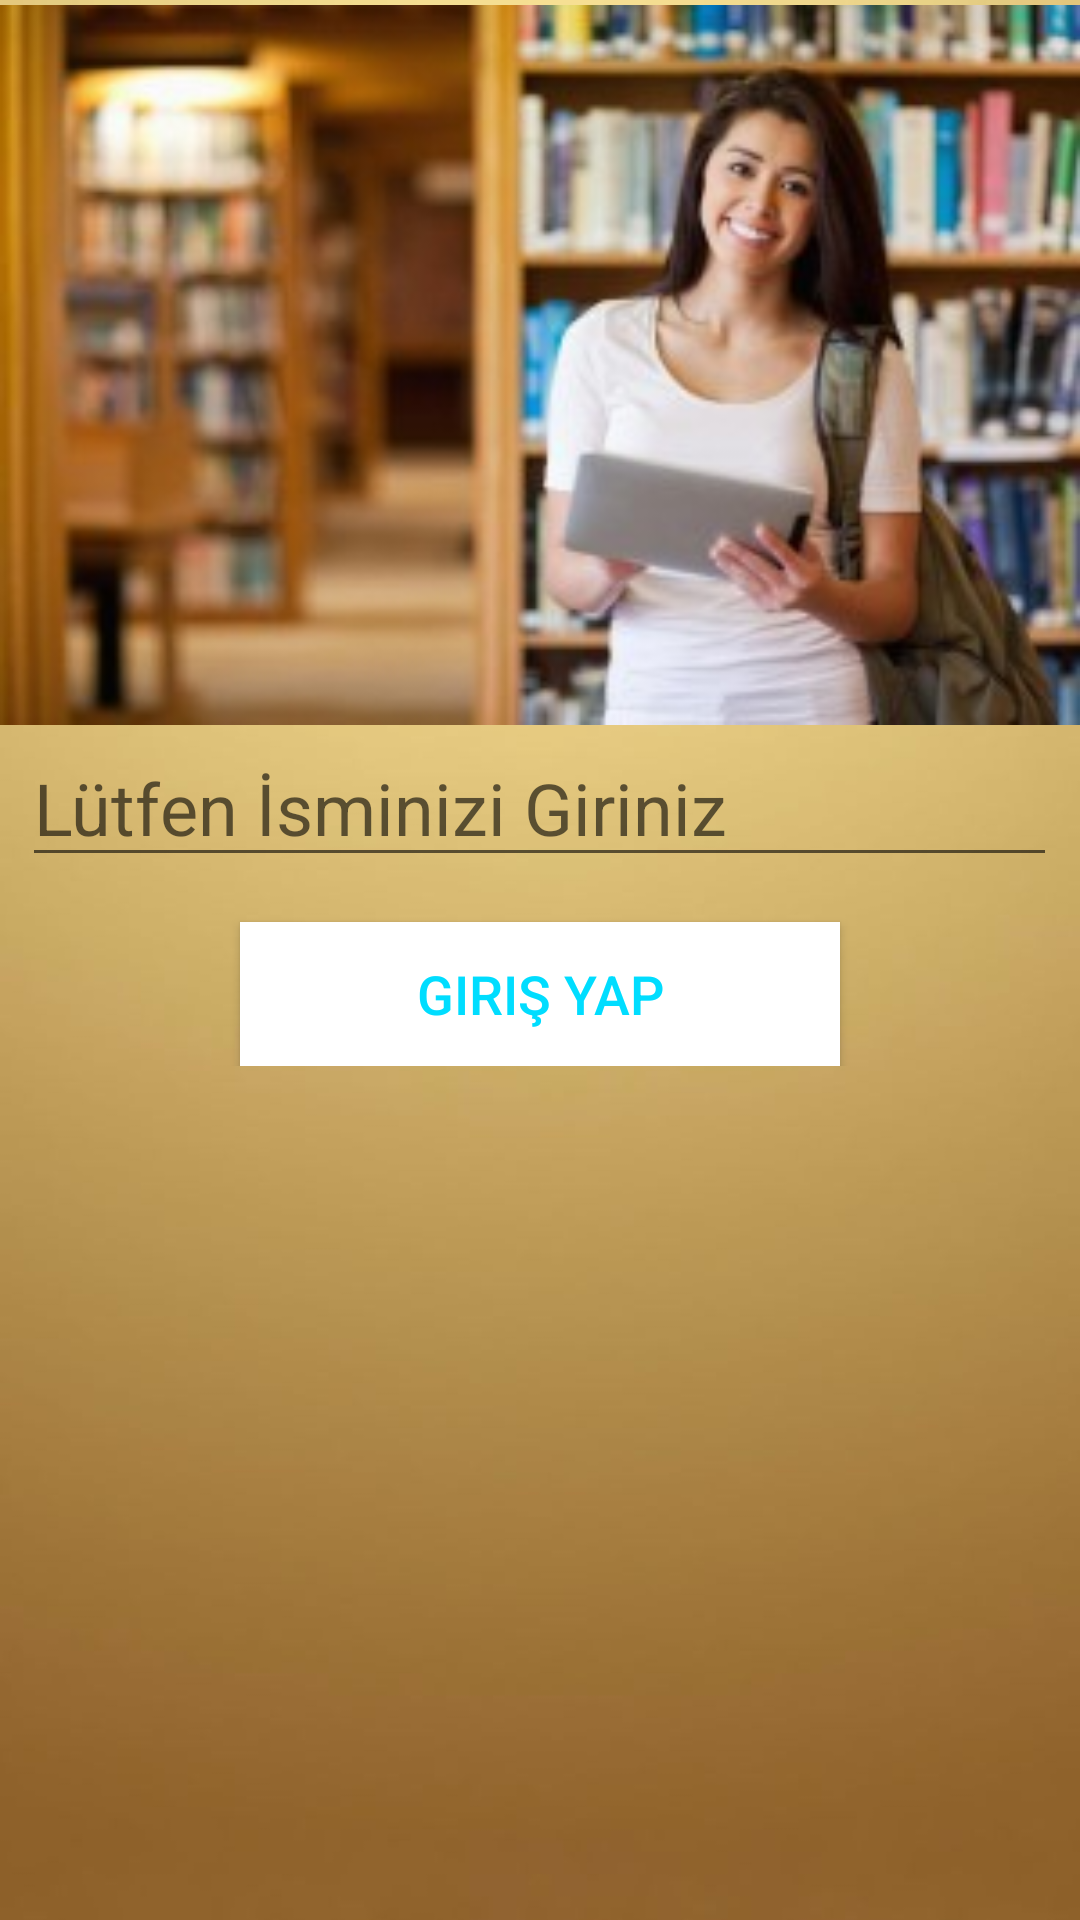

This screen was rendered from an Android layout file. Write that file and the resources it references.
<!-- AndroidManifest.xml: application theme AppTheme -->
<!-- res/layout/activity_mail_giris.xml -->
<?xml version="1.0" encoding="utf-8"?>
<ScrollView xmlns:android="http://schemas.android.com/apk/res/android"
    xmlns:app="http://schemas.android.com/apk/res-auto"
    xmlns:tools="http://schemas.android.com/tools"
    android:layout_width="match_parent"
    android:layout_height="match_parent"
    tools:context=".mail_giris"
    android:background="@mipmap/krem">

    <LinearLayout
        android:layout_width="match_parent"
        android:layout_height="match_parent"
        android:gravity="center_horizontal"
        android:orientation="vertical">

        <ImageView
            android:id="@+id/imageView3"
            android:layout_width="match_parent"
            android:layout_height="243dp"
            app:srcCompat="@drawable/bildirim_default_image" />

        <EditText
            android:id="@+id/isim"
            android:layout_width="345dp"
            android:layout_height="wrap_content"
            android:layout_alignParentTop="true"
            android:layout_centerHorizontal="true"
            android:drawableLeft="@drawable/ic_action_user"
            android:ems="10"
            android:hint="Lütfen İsminizi Giriniz"
            android:inputType="textEmailAddress"
            android:textColor="@android:color/black"
            android:textSize="24sp" />

        <Button
            android:id="@+id/girisyap"
            android:layout_width="200dp"
            android:layout_height="wrap_content"
            android:layout_alignParentBottom="true"
            android:layout_centerHorizontal="true"
            android:layout_marginTop="15dp"
            android:background="#ffffff"
            android:text="Giriş Yap"
            android:textColor="@android:color/holo_blue_bright"
            android:textColorLink="@android:color/holo_red_light"
            android:textSize="18sp" />

    </LinearLayout>
</ScrollView>
<!-- resources referenced by this layout -->
<resources>
  <!-- drawable bildirim_default_image: jpg bitmap (drawable-hdpi, 16924 bytes) -->
  <!-- mipmap krem: jpg bitmap (mipmap-hdpi, 14181 bytes) -->
  <style name="AppTheme" parent="Theme.AppCompat.Light.NoActionBar">
          
          <item name="colorPrimary">@color/colorPrimary</item>
          <item name="colorPrimaryDark">@android:color/holo_orange_light</item>
          <item name="colorAccent">@color/colorAccent</item>
      </style>
  <!-- not gathered from this repository: default colours our renderer supplied (Android Studio template values) -->
  <color name="colorPrimary">#FF6200EE</color>
  <color name="colorAccent">#FF03DAC5</color>
</resources>
